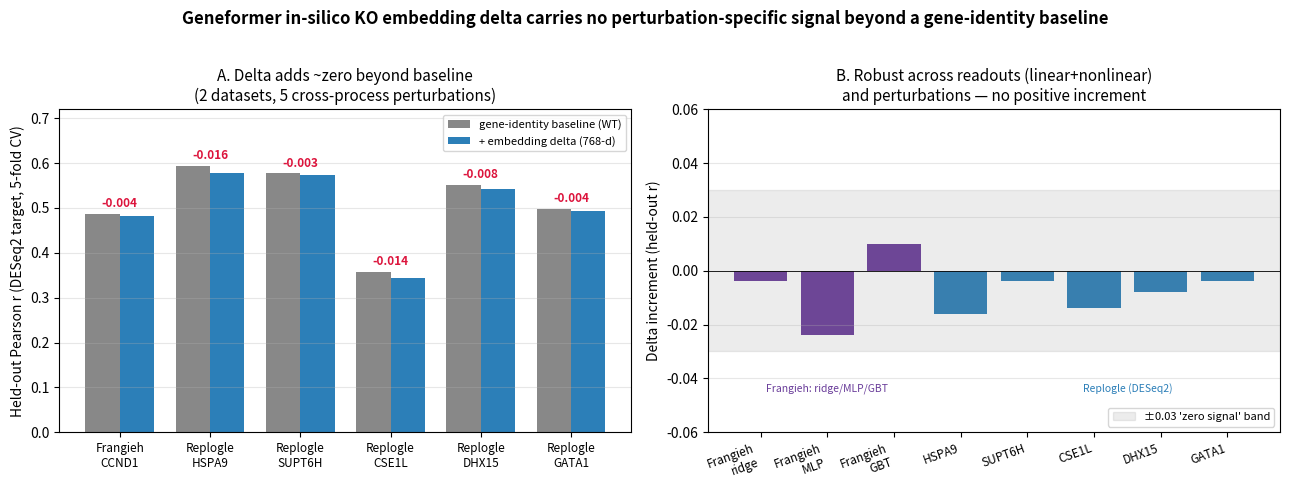

Write the Python code that produced this figure. (Note: this script raises an exception after producing the figure.)
"""
Cross-dataset summary figure: the delta increment is ~0 across 2 datasets / multiple perturbations / linear+nonlinear.
Numbers from deseq2_groundtruth (Frangieh) / nonlinear_seal / deseq2_replogle (5 perturbations). English labels.
"""
import matplotlib
matplotlib.use("Agg")
import matplotlib.pyplot as plt
import numpy as np

OUT = "results/figures/crossdataset_figure.png"

# Panel A: WT-alone vs WT+delta (DESeq2 target, held-out r)
condA = ["Frangieh\nCCND1", "Replogle\nHSPA9", "Replogle\nSUPT6H",
         "Replogle\nCSE1L", "Replogle\nDHX15", "Replogle\nGATA1"]
# the 5 Replogle values use the precise r_wt/r_dw from *_replogle_deseq2.npz (avoids the false precision
# of subtracting rounded bars, e.g. GATA1 0.497-0.494=-0.003 but the true increment is -0.00359->-0.004); CCND1 is Frangieh DESeq2.
wt    = [0.487, 0.5938, 0.5767, 0.3582, 0.5514, 0.4974]
wtd   = [0.483, 0.5778, 0.5732, 0.3441, 0.5432, 0.4938]
incr  = [w2 - w1 for w1, w2 in zip(wt, wtd)]

# Panel B: delta increment -- across readouts (Frangieh linear+nonlinear) + across perturbations (Replogle)
condB = ["Frangieh\nridge", "Frangieh\nMLP", "Frangieh\nGBT",
         "HSPA9", "SUPT6H", "CSE1L", "DHX15", "GATA1"]
incrB = [-0.004, -0.024, +0.010, -0.016, -0.004, -0.014, -0.008, -0.004]

fig, (axA, axB) = plt.subplots(1, 2, figsize=(13, 5))

x = np.arange(len(condA)); w = 0.38
axA.bar(x - w/2, wt, w, label="gene-identity baseline (WT)", color="#888")
axA.bar(x + w/2, wtd, w, label="+ embedding delta (768-d)", color="#2c7fb8")
for i in range(len(condA)):
    axA.annotate(f"{incr[i]:+.3f}", (x[i], max(wt[i], wtd[i]) + 0.015),
                 ha="center", fontsize=8.5, color="crimson", fontweight="bold")
axA.set_xticks(x); axA.set_xticklabels(condA, fontsize=8.5)
axA.set_ylabel("Held-out Pearson r (DESeq2 target, 5-fold CV)")
axA.set_ylim(0, 0.72)
axA.set_title("A. Delta adds ~zero beyond baseline\n(2 datasets, 5 cross-process perturbations)", fontsize=11)
axA.legend(fontsize=8, loc="upper right"); axA.grid(axis="y", alpha=0.3)

xb = np.arange(len(condB))
colors = ["#6a3d9a"]*3 + ["#2c7fb8"]*5
axB.bar(xb, incrB, color=colors)
axB.axhspan(-0.03, 0.03, color="gray", alpha=0.15, label="±0.03 'zero signal' band")
axB.axhline(0, color="k", lw=0.6)
axB.set_xticks(xb); axB.set_xticklabels(condB, fontsize=8.5, rotation=20, ha="right")
axB.set_ylabel("Delta increment (held-out r)")
axB.set_ylim(-0.06, 0.06)
axB.set_title("B. Robust across readouts (linear+nonlinear)\nand perturbations — no positive increment", fontsize=11)
axB.legend(fontsize=8, loc="lower right"); axB.grid(axis="y", alpha=0.3)
axB.text(1, -0.045, "Frangieh: ridge/MLP/GBT", fontsize=7.5, color="#6a3d9a", ha="center")
axB.text(5.5, -0.045, "Replogle (DESeq2)", fontsize=7.5, color="#2c7fb8", ha="center")

fig.suptitle("Geneformer in-silico KO embedding delta carries no perturbation-specific signal beyond a gene-identity baseline",
             fontsize=12, fontweight="bold")
fig.tight_layout(rect=[0, 0, 1, 0.96])
fig.savefig(OUT, dpi=300)
fig.savefig(OUT.replace(".png", ".pdf"))   # vector version (for submission)
print(f"figure saved: {OUT} (300dpi PNG + PDF)")
